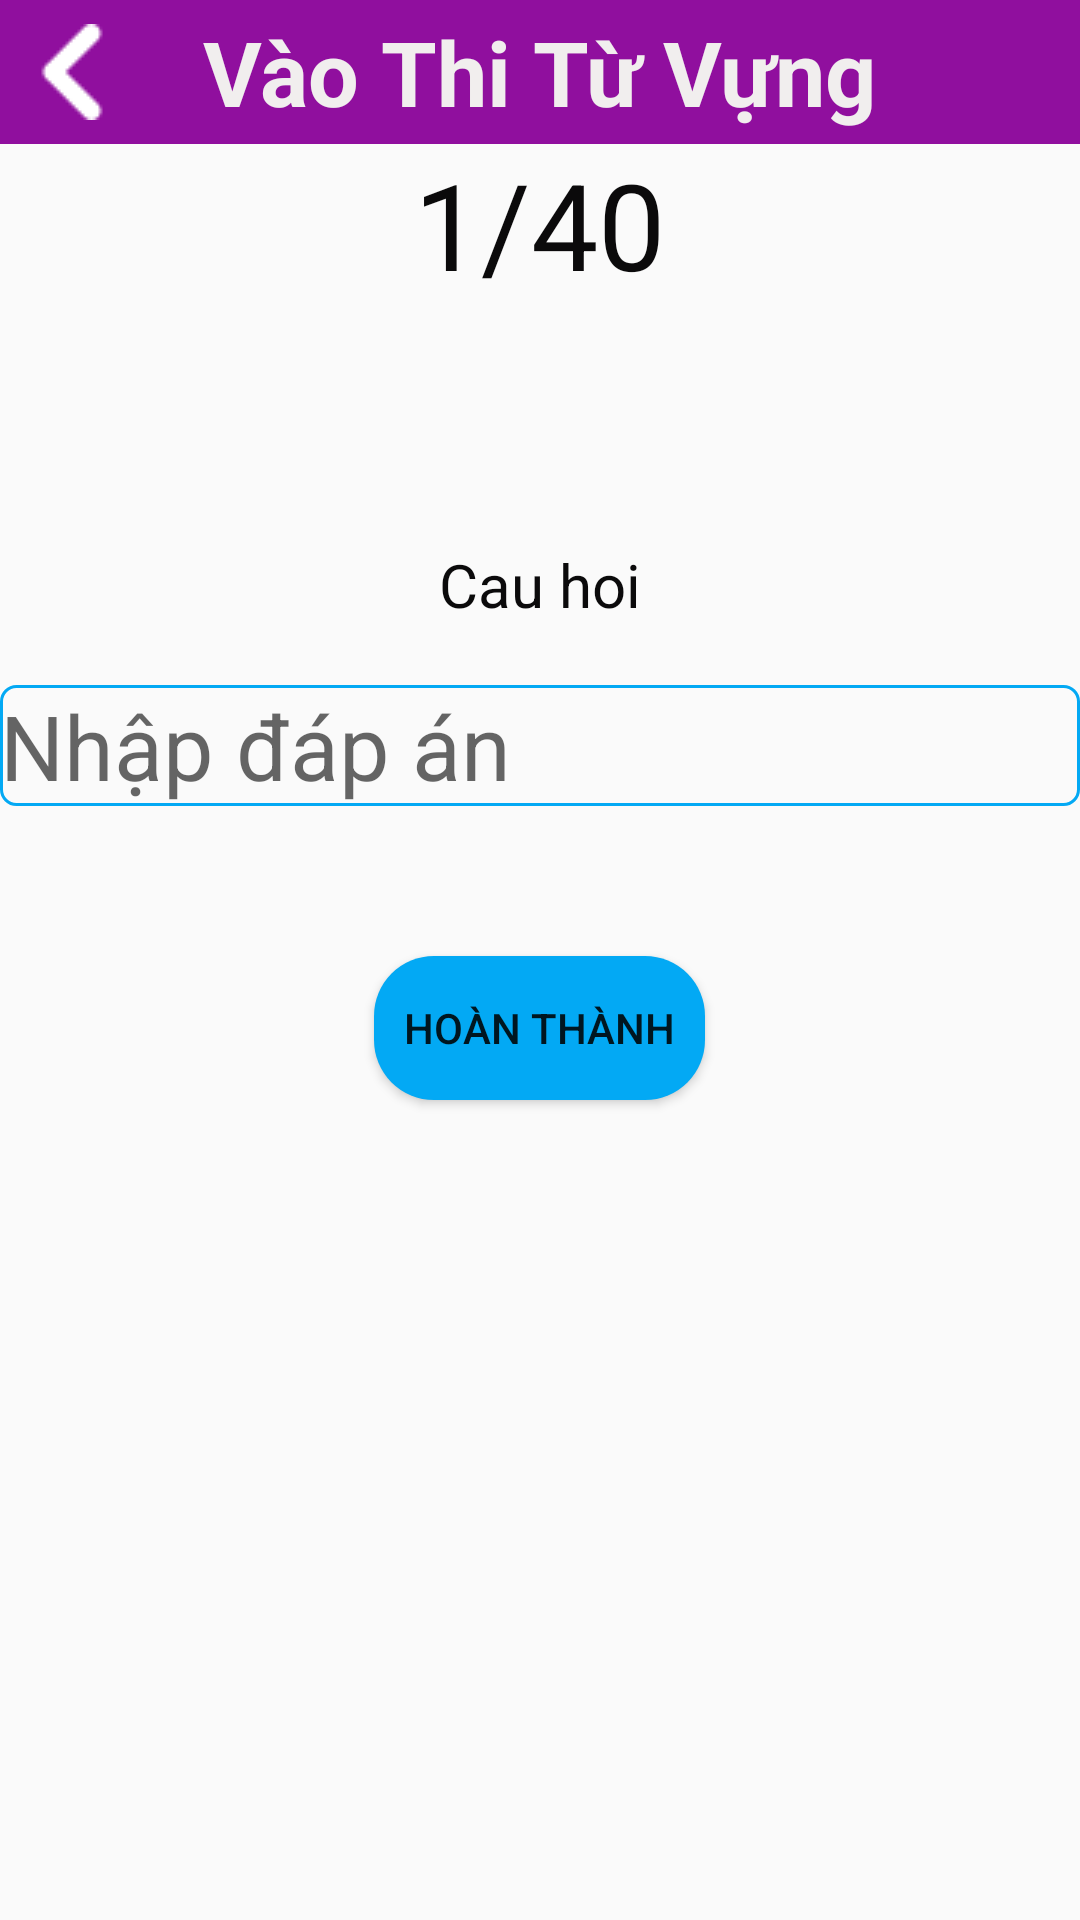

Produce the Android XML layout that renders to this screen, including the resource entries it uses.
<!-- AndroidManifest.xml: application theme Theme.VoCaEngLish -->
<!-- res/layout/activity_vaothi_tuvung.xml -->
<?xml version="1.0" encoding="utf-8"?>
<layout xmlns:android="http://schemas.android.com/apk/res/android"
>
    <LinearLayout
        android:layout_width="match_parent"
        android:layout_height="match_parent"
        android:gravity="center_horizontal"
        android:orientation="vertical">
        <RelativeLayout
            android:id="@+id/Retet"
            android:background="@color/color_tim"
            android:layout_width="match_parent"
            android:layout_height="wrap_content">

            <ImageView
                android:id="@+id/btn_back"
                android:layout_width="wrap_content"
                android:layout_height="wrap_content"
                android:layout_centerVertical="true"
                android:layout_marginStart="8dp"
                android:layout_marginLeft="8dp"
                android:layout_marginTop="8dp"
                android:layout_marginEnd="8dp"
                android:layout_marginBottom="8dp"
                android:src="@drawable/icon_backk_trang" />

            <TextView
                android:layout_width="wrap_content"
                android:layout_height="wrap_content"
                android:layout_centerInParent="true"
                android:text="Vào Thi Từ Vựng"
                android:textColor="@color/color_trang"
                android:textSize="30dp"
                android:textStyle="bold" />

        </RelativeLayout>
        <LinearLayout
            android:layout_width="wrap_content"
            android:layout_height="wrap_content">
            <TextView
                android:id="@+id/dau"
                android:layout_width="wrap_content"
                android:text="1"
                android:textColor="@color/color_den"
                android:textSize="40dp"
                android:layout_height="wrap_content"/>
            <TextView
                android:layout_width="wrap_content"
                android:text="/"
                android:textColor="@color/color_den"
                android:textSize="40dp"
                android:layout_height="wrap_content"/>
            <TextView
                android:id="@+id/cuoi"
                android:layout_width="wrap_content"
                android:text="40"
                android:textColor="@color/color_den"
                android:textSize="40dp"
                android:layout_height="wrap_content"/>
        </LinearLayout>

        <TextView
            android:layout_marginTop="80dp"
            android:id="@+id/tv_cauhoi"
            android:layout_width="wrap_content"
            android:layout_height="wrap_content"
            android:text="Cau hoi"
            android:textColor="@color/color_den"
            android:textSize="20dp" />

        <EditText
            android:id="@+id/et_traloi"
            android:layout_width="match_parent"
            android:layout_height="wrap_content"
            android:hint="Nhập đáp án"
            android:layout_marginTop="20dp"
            android:background="@drawable/custom_edittext_xanhduong"
            android:textColor="@color/color_den"
            android:textSize="30dp" />

        <Button
            android:id="@+id/btn_hoanthanh"
            android:layout_width="wrap_content"
            android:layout_height="wrap_content"
            android:text="Hoàn Thành"
            android:padding="10dp"
            android:layout_marginTop="50dp"
            android:background="@drawable/custom_button_xanhduong"
            />

        <TextView
            android:id="@+id/tv_DapAn"
            android:layout_width="wrap_content"
            android:layout_height="wrap_content"
            android:text="Dap an"
            android:visibility="gone"
            android:textSize="30dp" />

        <Button
            android:id="@+id/btn_oki"
            android:layout_marginTop="90dp"
            android:text="Oki"
            android:layout_width="wrap_content"
            android:visibility="gone"
            android:layout_height="wrap_content"/>

    </LinearLayout>


</layout>
<!-- resources referenced by this layout -->
<resources>
  <color name="color_den">#0B0A0B</color>
  <color name="color_tim">#900F9E</color>
  <color name="color_trang">#F1EEEE</color>
  <!-- drawable custom_button_xanhduong (drawable) -->
  <?xml version="1.0" encoding="utf-8"?>
  <shape xmlns:android="http://schemas.android.com/apk/res/android">
  <corners android:radius="20dp"/>
      <solid android:color="@color/color_xanhduong_nhat"/>
  </shape>
  <!-- drawable custom_edittext_xanhduong (drawable) -->
  <?xml version="1.0" encoding="utf-8"?>
  <shape xmlns:android="http://schemas.android.com/apk/res/android">
  <corners android:radius="5dp"/>
      <stroke android:width="1dp"
          android:color="@color/color_xanhduong_nhat"/>
  
  </shape>
  <!-- drawable icon_backk_trang: png bitmap (drawable, 554 bytes) -->
  <style name="Theme.VoCaEngLish" parent="Theme.AppCompat.DayNight.DarkActionBar">
          
  
  
  
  
  
  
  
          
          <item name="android:statusBarColor" tools:targetApi="l">?attr/colorPrimaryVariant</item>
          
      </style>
  <color name="color_xanhduong_nhat">#03A9F4</color>
</resources>
